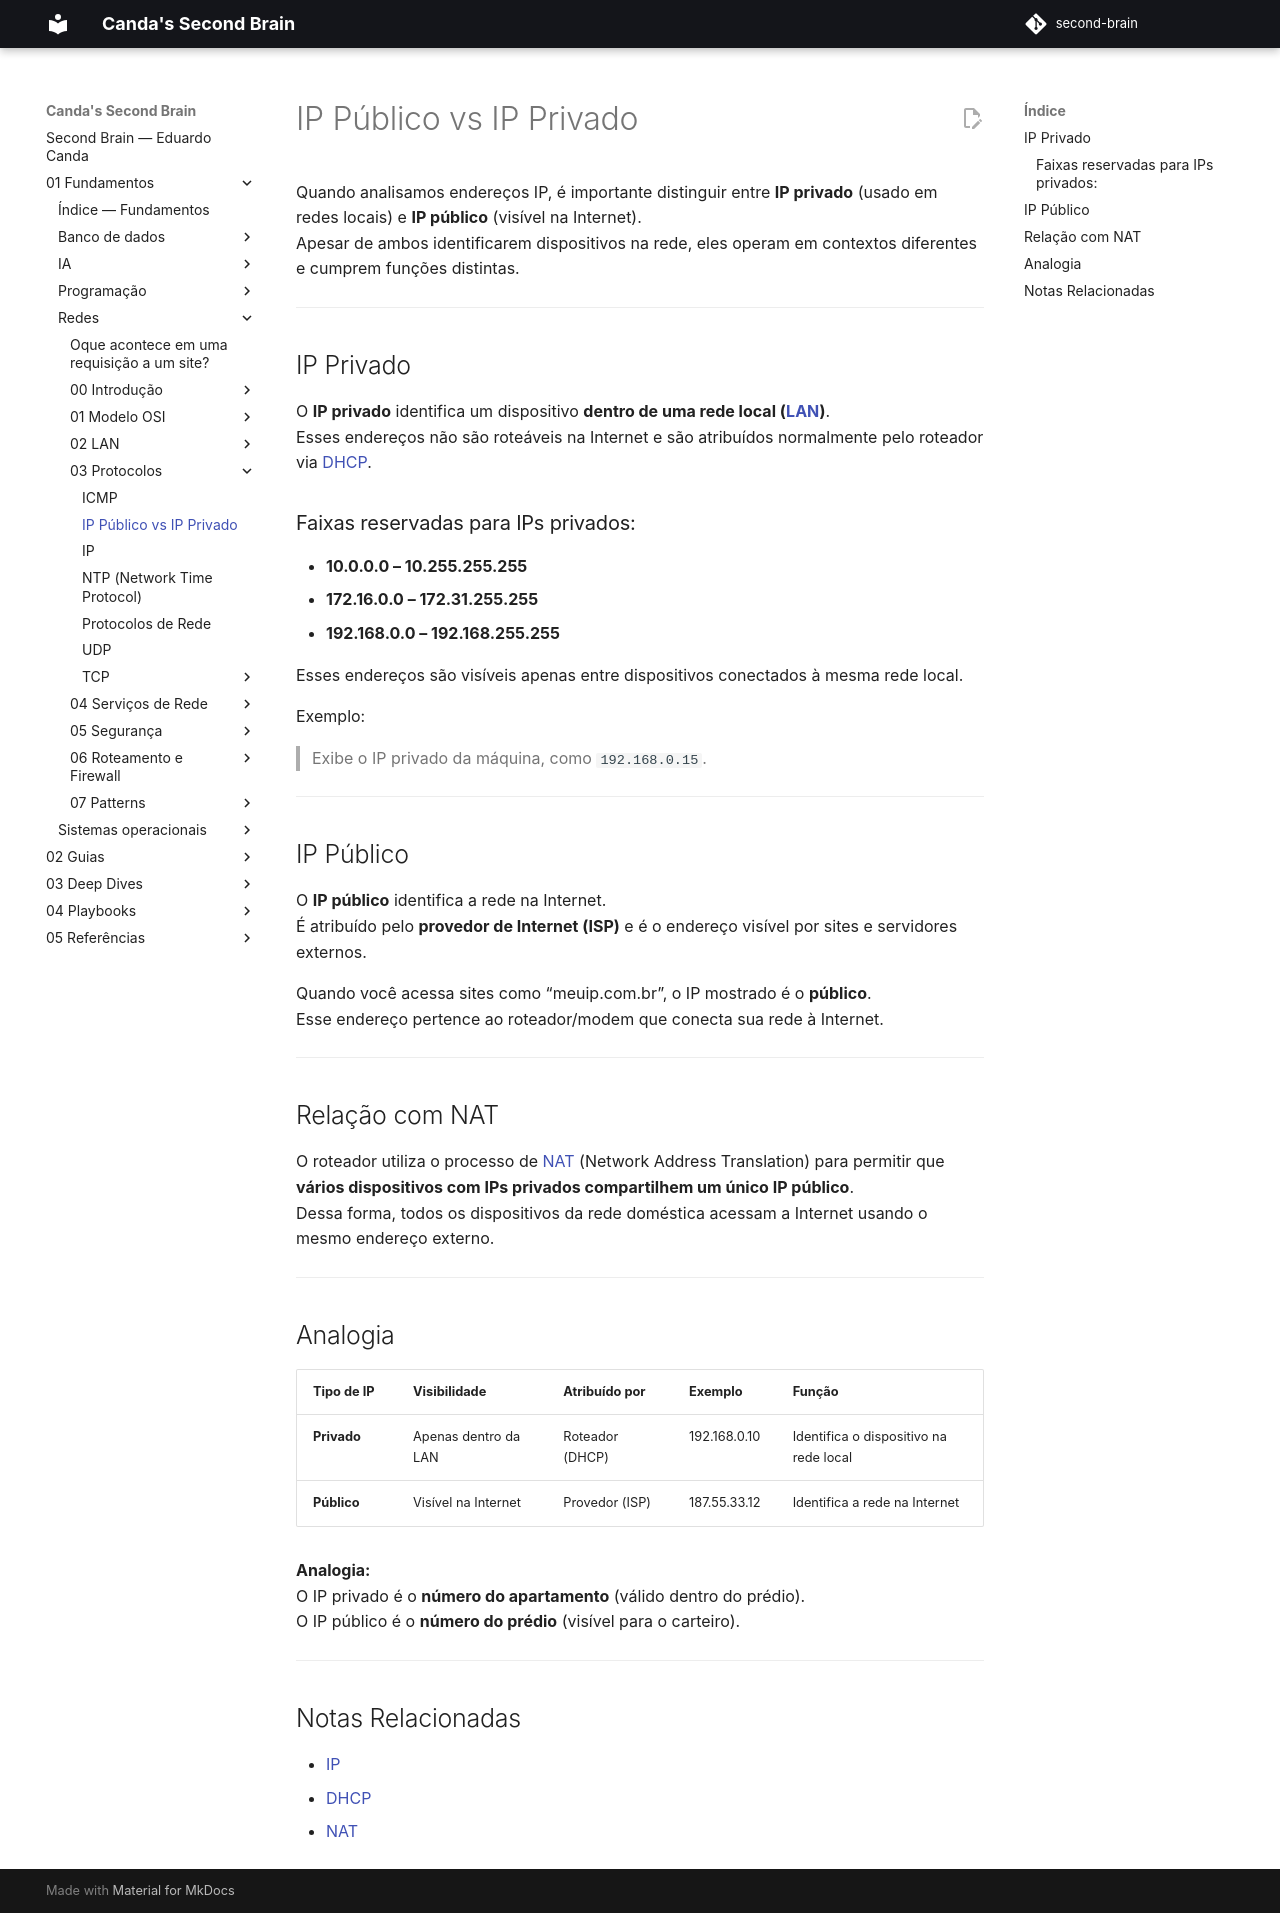

repository: EduardoCanda/second-brain · page: 01 - Fundamentos/Redes/03 - Protocolos/IP Público vs IP Privado/index.html · generator: mkdocs

Quando analisamos endereços IP, é importante distinguir entre **IP privado** (usado em redes locais) e **IP público** (visível na Internet).  
Apesar de ambos identificarem dispositivos na rede, eles operam em contextos diferentes e cumprem funções distintas.

---

## IP Privado

O **IP privado** identifica um dispositivo **dentro de uma rede local ([LAN](../02 - LAN/LAN.md))**.  
Esses endereços não são roteáveis na Internet e são atribuídos normalmente pelo roteador via [DHCP](../04 - Serviços de Rede/DHCP.md).

### Faixas reservadas para IPs privados:
- **10.0.0.0 – 10.255.255.255**  
- **172.16.0.0 – 172.31.255.255**  
- **192.168.0.0 – 192.168.255.255**

Esses endereços são visíveis apenas entre dispositivos conectados à mesma rede local.

Exemplo:
> Exibe o IP privado da máquina, como `192.168.0.15`.

---

## IP Público

O **IP público** identifica a rede na Internet.  
É atribuído pelo **provedor de Internet (ISP)** e é o endereço visível por sites e servidores externos.

Quando você acessa sites como “meuip.com.br”, o IP mostrado é o **público**.  
Esse endereço pertence ao roteador/modem que conecta sua rede à Internet.

---

## Relação com NAT

O roteador utiliza o processo de [NAT](../04 - Serviços de Rede/NAT.md) (Network Address Translation) para permitir que **vários dispositivos com IPs privados compartilhem um único IP público**.  
Dessa forma, todos os dispositivos da rede doméstica acessam a Internet usando o mesmo endereço externo.

---

## Analogia

| Tipo de IP | Visibilidade | Atribuído por | Exemplo | Função |
|-------------|---------------|----------------|----------|---------|
| **Privado** | Apenas dentro da LAN | Roteador (DHCP) | 192.168.0.10 | Identifica o dispositivo na rede local |
| **Público** | Visível na Internet | Provedor (ISP) | 187.55.33.12 | Identifica a rede na Internet |

**Analogia:**  
O IP privado é o **número do apartamento** (válido dentro do prédio).  
O IP público é o **número do prédio** (visível para o carteiro).

---

## Notas Relacionadas
- [IP](IP.md)
- [DHCP](../04 - Serviços de Rede/DHCP.md)
- [NAT](../04 - Serviços de Rede/NAT.md)
